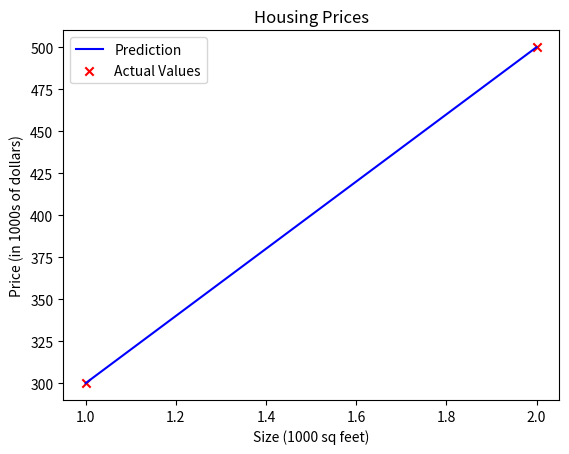

Write the Python code that produced this figure.
import numpy as np
import matplotlib.pyplot as plt

# Linear Regression Model from Scratch using least squares error function / SLOW, BUT WORKS  #

# Sample House Training Data in 1D numpy arrays
x_train = np.array([1.0, 2.0]) # input variable, size of house in 1000s sq feet
y_train = np.array([300, 500]) # target, price in thousands


def calculate_model_output(x, y):
    m_y = y.shape # returns tuple of the dimension of y_train
    n = len(x)
    w = 0
    b = 0

    y_avg = np.mean(y)
    x_avg = np.mean(x)

    sum_of_xy = np.sum(x * y)
    x_sum_y_sum_over_n = (np.sum(y) * np.sum(x)) / n
    sum_xx = np.sum(x * x)
    x_sum_x_over_n = (np.sum(x) * np.sum(x)) / n

    w = (sum_of_xy - x_sum_y_sum_over_n) / (sum_xx - x_sum_x_over_n)
    b = y_avg - w * x_avg

    print (w, b)

    return w, b

w, b = calculate_model_output(x_train, y_train)

plt.plot(x_train, w * x_train + b, c='b', label='Prediction')

plt.scatter(x_train, y_train, marker='x', c='r', label='Actual Values')

plt.title('Housing Prices')
plt.ylabel('Price (in 1000s of dollars)')
plt.xlabel('Size (1000 sq feet)')
plt.legend()
plt.show()